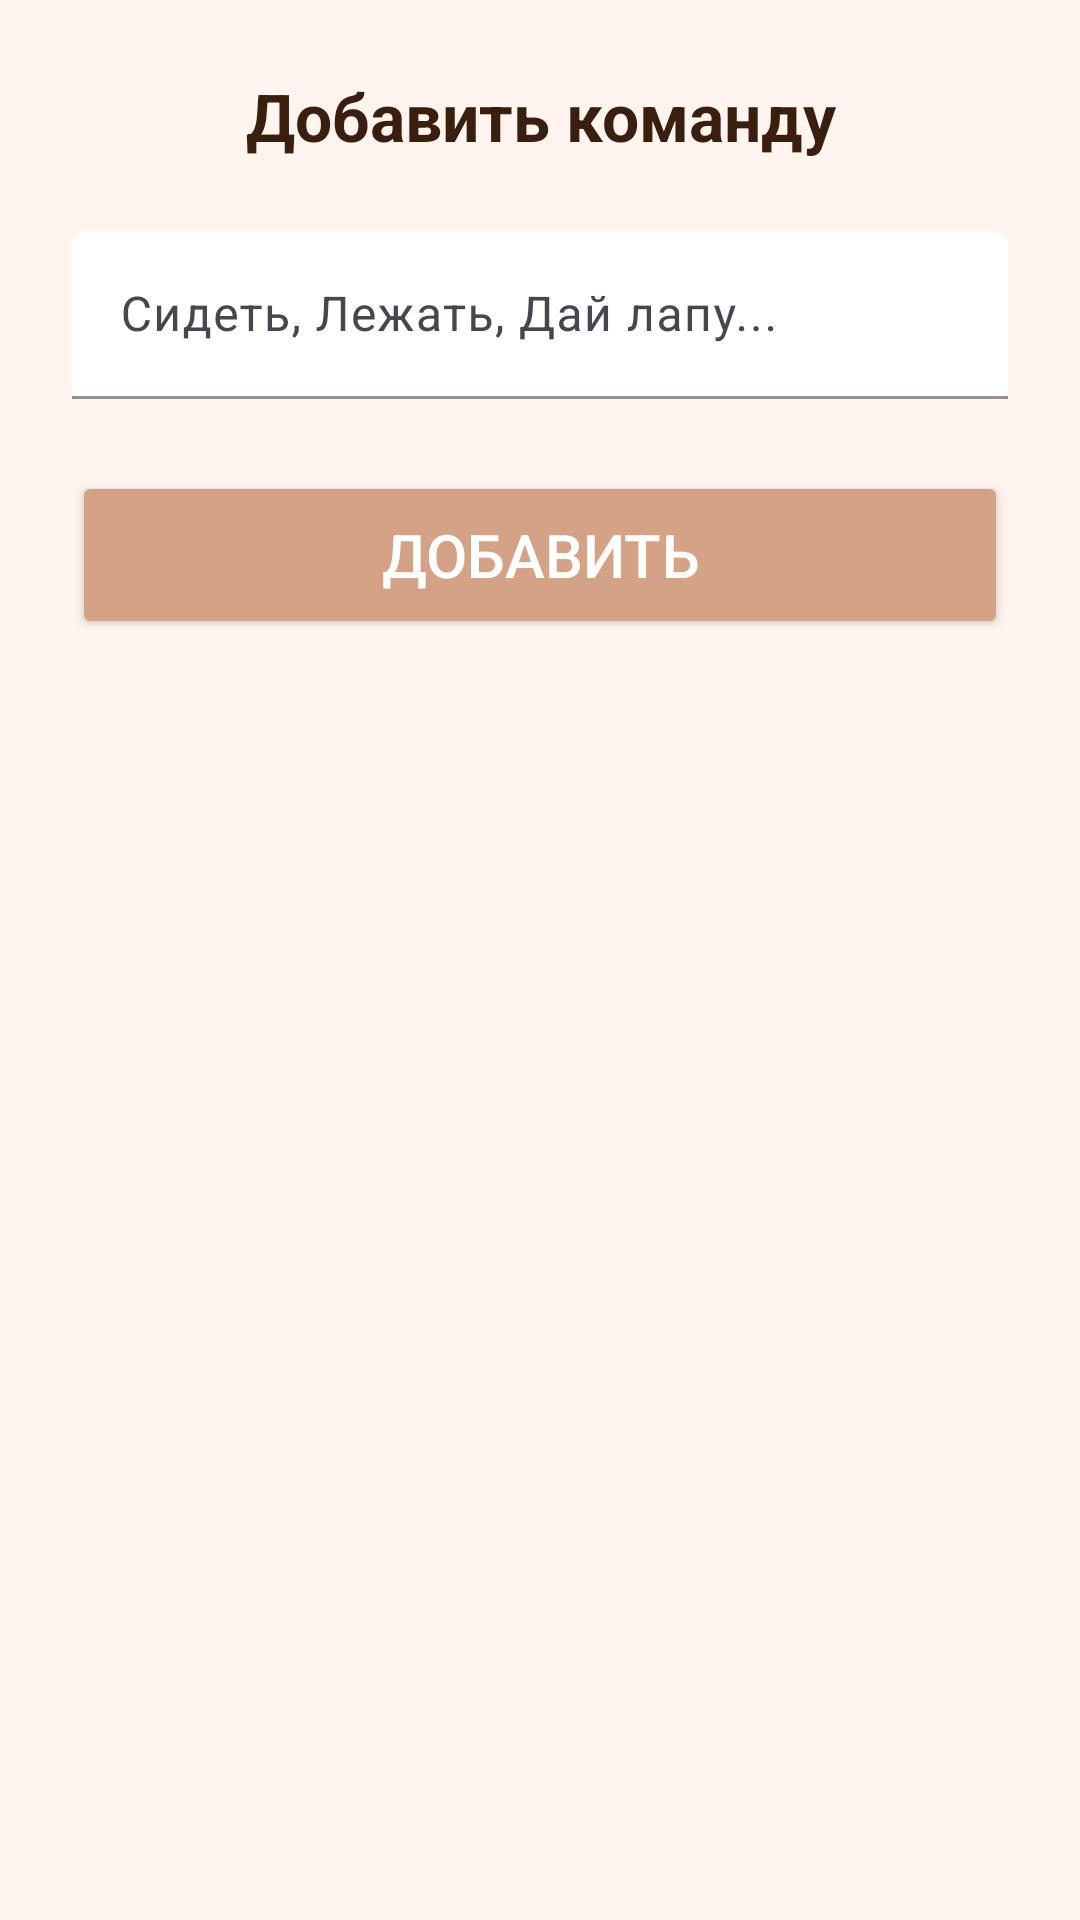

Here is an Android app screen rendered from its layout file. Give the layout XML and the strings, colors and styles it references.
<!-- AndroidManifest.xml: application theme Theme.MyPet -->
<!-- res/layout/dialog_add_command.xml -->
<?xml version="1.0" encoding="utf-8"?>
<LinearLayout xmlns:android="http://schemas.android.com/apk/res/android"
    xmlns:app="http://schemas.android.com/apk/res-auto"
    android:layout_width="match_parent"
    android:layout_height="wrap_content"
    android:orientation="vertical"
    android:padding="24dp"
    android:background="#FFF5EE"
    android:minWidth="300dp">

    <TextView
        android:layout_width="match_parent"
        android:layout_height="wrap_content"
        android:text="Добавить команду"
        android:textColor="#3A1F0F"
        android:textSize="22sp"
        android:textStyle="bold"
        android:gravity="center"
        android:layout_marginBottom="24dp" />

    <com.google.android.material.textfield.TextInputLayout
        android:layout_width="match_parent"
        android:layout_height="wrap_content"
        android:layout_marginBottom="24dp"
        app:boxStrokeColor="#D4A284"
        app:boxBackgroundMode="filled"
        app:boxBackgroundColor="#FFFFFF"
        app:hintTextColor="#8B4513">

        <com.google.android.material.textfield.TextInputEditText
            android:id="@+id/etCommandName"
            android:layout_width="match_parent"
            android:layout_height="wrap_content"
            android:hint="Сидеть, Лежать, Дай лапу..."
            android:textSize="16sp" />
    </com.google.android.material.textfield.TextInputLayout>

    <Button
        android:id="@+id/btnSave"
        android:layout_width="match_parent"
        android:layout_height="56dp"
        android:text="Добавить"
        android:textColor="#FFFFFF"
        android:textSize="20sp"
        app:backgroundTint="#D4A284" />

</LinearLayout>
<!-- resources referenced by this layout -->
<resources>
  <style name="Theme.MyPet" parent="Base.Theme.MyPet" />
  <style name="Base.Theme.MyPet" parent="Theme.Material3.DayNight.NoActionBar">
          
          
      </style>
</resources>
